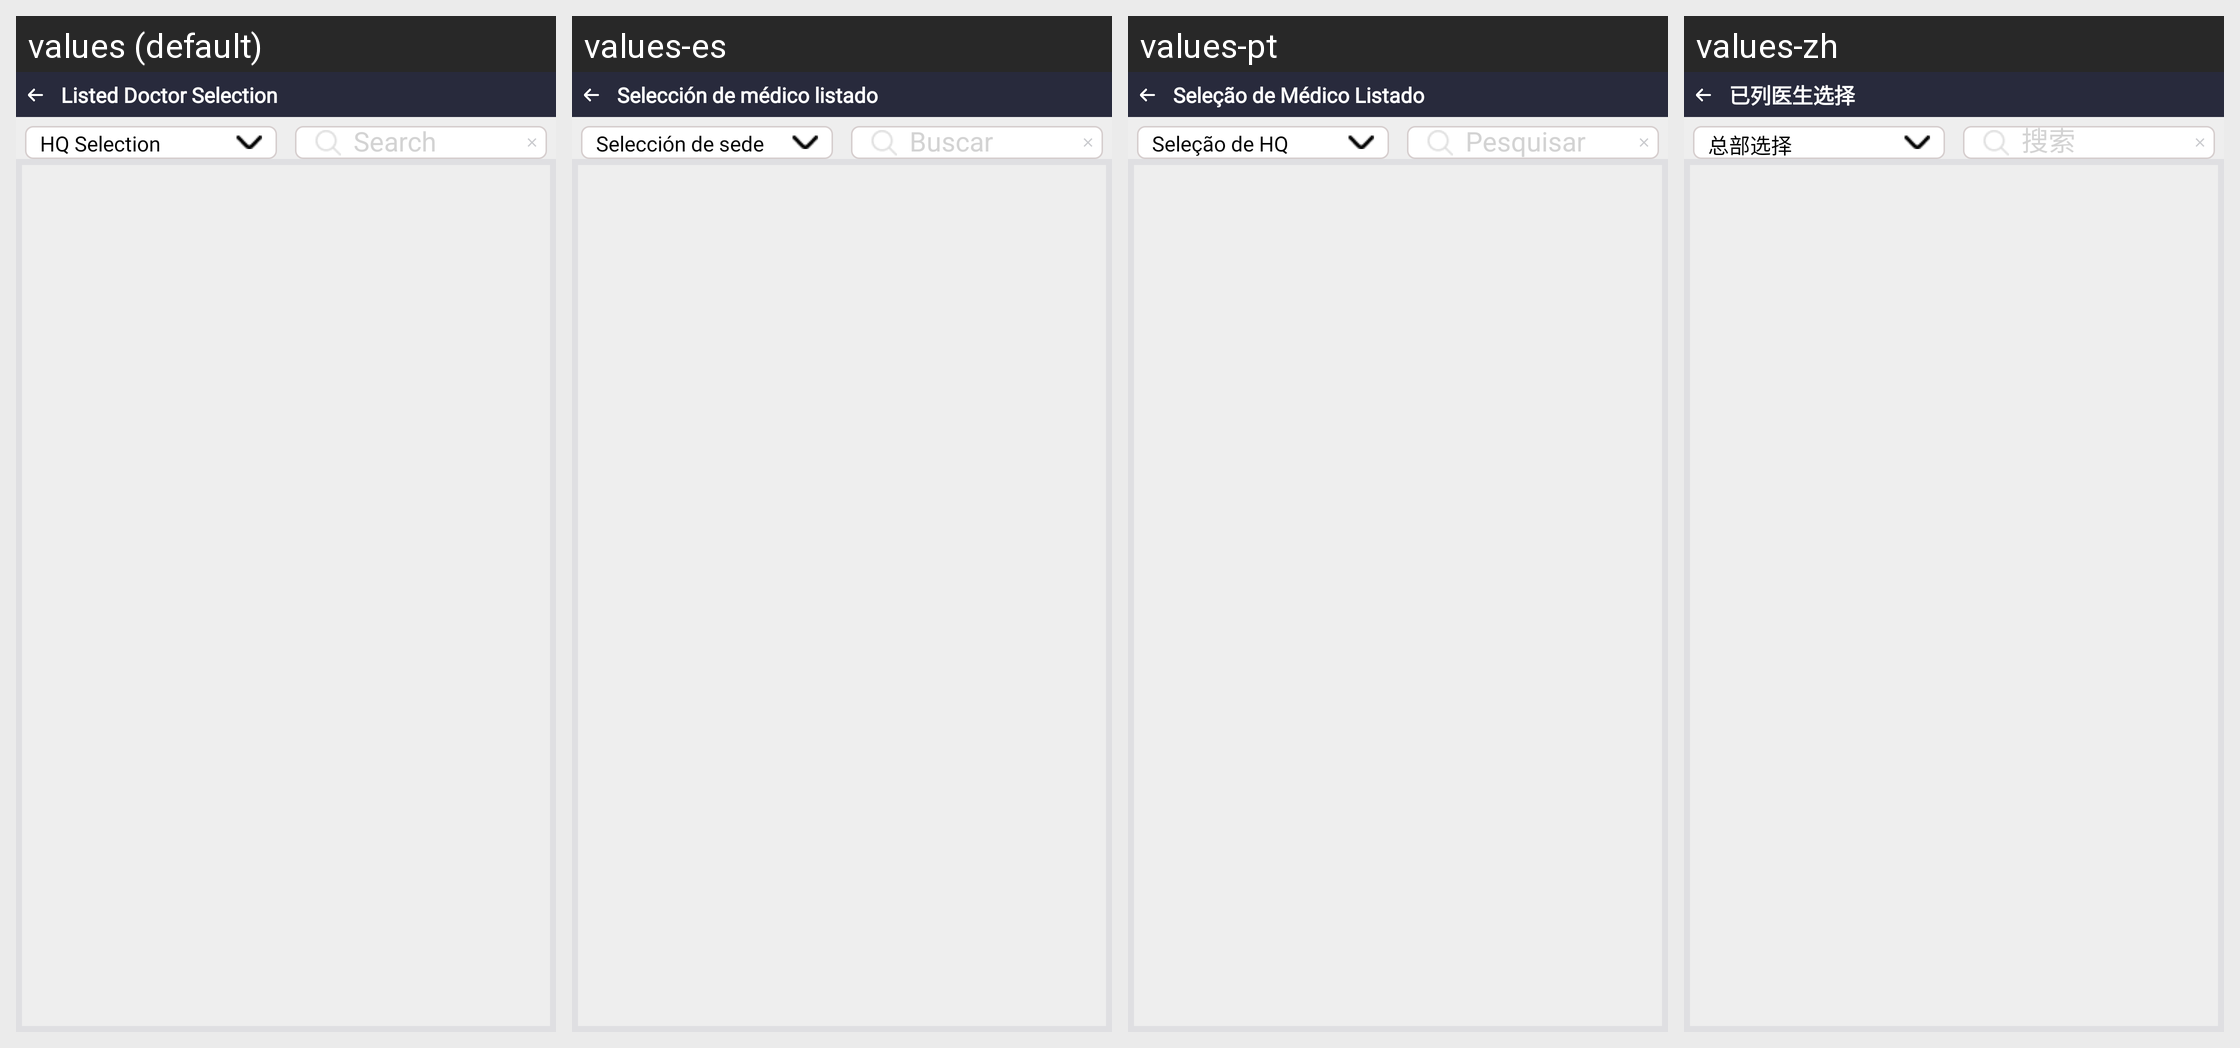

Locale-by-locale string values for the Android screen shown in this grid:
Android screen res/layout/map_dcr_selection.xml rendered under 4 locales, left to right: values (default), values-es, values-pt, values-zh. Device: Nexus 5 (rendered at 1080×1920; each locale shown at half size, 540×960, under a caption strip naming it); theme Theme.SANCLM.
Other locales in the repository, not shown: values-ar, values-fr, values-my, values-ru, values-th, values-vi.
Strings drawn on this screen, with the default value and each locale's value (text and hints the layout hard-codes, and strings that could not be matched under every locale, appear in the picture but are not listed):

listed_doctor_selection
  values: Listed Doctor Selection
  values-es: Selección de médico listado
  values-pt: Seleção de Médico Listado
  values-zh: 已列医生选择

hq_selection
  values: HQ Selection
  values-es: Selección de sede
  values-pt: Seleção de HQ
  values-zh: 总部选择

search
  values: Search
  values-es: Buscar
  values-pt: Pesquisar
  values-zh: 搜索
